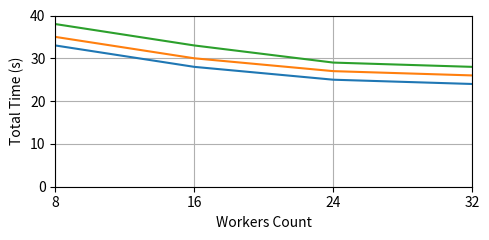

Here is the Python script that generated this plot:
import numpy as np
import matplotlib.pyplot as plt
from math import factorial

w = [8, 16, 24, 32]
se1 = [33, 28, 25, 24]
se2 = [35, 30, 27, 26]
se3 = [38, 33, 29, 28]

fig, ax = plt.subplots(figsize=(5, 2.5))

plt.grid()
plt.plot(se1,)
plt.plot(se2)
plt.plot(se3)

ax.set_xlabel('Workers Count')
ax.set_ylabel('Total Time (s)')

plt.xticks([0, 1, 2, 3], w)
ax.set_xlim(0, 3)
#plt.yticks([0, 50000, 100000, 150000], ("0", "5K", "100K", "150K"))
ax.set_ylim(0, 40)

plt.tight_layout()
plt.show()
